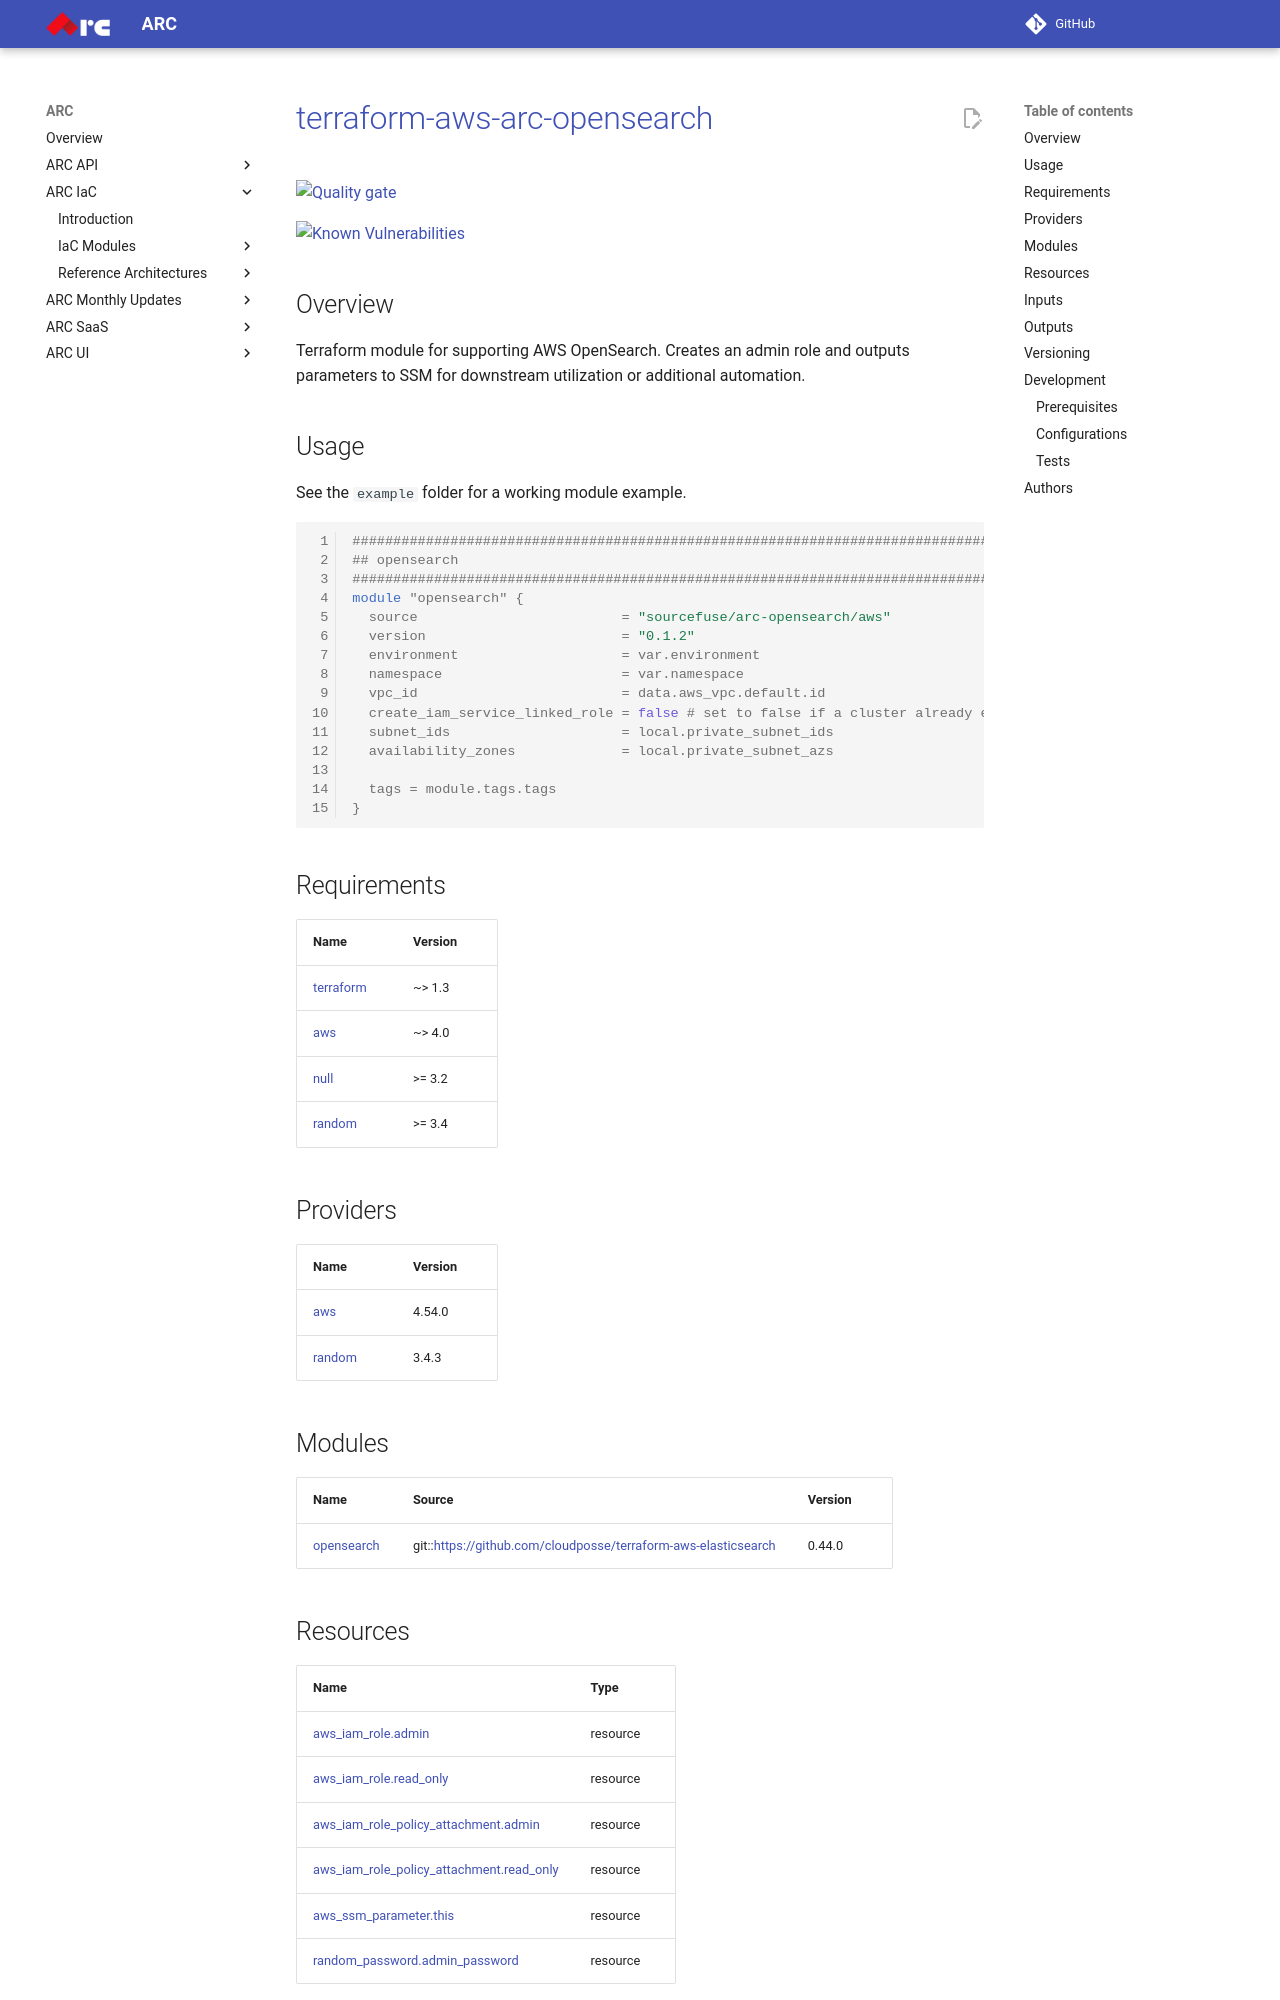

repository: sourcefuse/arc-docs · page: arc-iac-docs/modules/terraform-aws-refarch-opensearch/index.html · generator: mkdocs

# [terraform-aws-arc-opensearch](https://github.com/sourcefuse/terraform-aws-arc-opensearch)

[![Quality gate](https://sonarcloud.io/api/project_badges/quality_gate?project=sourcefuse_terraform-aws-arc-opensearch)](https://sonarcloud.io/summary/new_code?id=sourcefuse_terraform-aws-arc-opensearch)

[![Known Vulnerabilities](https://github.com/sourcefuse/terraform-aws-arc-opensearch/actions/workflows/snyk.yaml/badge.svg)](https://github.com/sourcefuse/terraform-aws-arc-opensearch/actions/workflows/snyk.yaml)
## Overview
Terraform module for supporting AWS OpenSearch. Creates an admin role and outputs parameters to SSM for downstream utilization or additional automation.

## Usage

See the `example` folder for a working module example.

```hcl
################################################################################
## opensearch
################################################################################
module "opensearch" {
  source                         = "sourcefuse/arc-opensearch/aws"
  version                        = "0.1.2"
  environment                    = var.environment
  namespace                      = var.namespace
  vpc_id                         = data.aws_vpc.default.id
  create_iam_service_linked_role = false # set to false if a cluster already exists
  subnet_ids                     = local.private_subnet_ids
  availability_zones             = local.private_subnet_azs

  tags = module.tags.tags
}

```

<!-- BEGINNING OF PRE-COMMIT-TERRAFORM DOCS HOOK -->
## Requirements

| Name | Version |
|------|---------|
| <a name="requirement_terraform"></a> [terraform](#requirement\_terraform) | ~> 1.3 |
| <a name="requirement_aws"></a> [aws](#requirement\_aws) | ~> 4.0 |
| <a name="requirement_null"></a> [null](#requirement\_null) | >= 3.2 |
| <a name="requirement_random"></a> [random](#requirement\_random) | >= 3.4 |

## Providers

| Name | Version |
|------|---------|
| <a name="provider_aws"></a> [aws](#provider\_aws) | 4.54.0 |
| <a name="provider_random"></a> [random](#provider\_random) | 3.4.3 |

## Modules

| Name | Source | Version |
|------|--------|---------|
| <a name="module_opensearch"></a> [opensearch](#module\_opensearch) | git::https://github.com/cloudposse/terraform-aws-elasticsearch | 0.44.0 |

## Resources

| Name | Type |
|------|------|
| [aws_iam_role.admin](https://registry.terraform.io/providers/hashicorp/aws/latest/docs/resources/iam_role) | resource |
| [aws_iam_role.read_only](https://registry.terraform.io/providers/hashicorp/aws/latest/docs/resources/iam_role) | resource |
| [aws_iam_role_policy_attachment.admin](https://registry.terraform.io/providers/hashicorp/aws/latest/docs/resources/iam_role_policy_attachment) | resource |
| [aws_iam_role_policy_attachment.read_only](https://registry.terraform.io/providers/hashicorp/aws/latest/docs/resources/iam_role_policy_attachment) | resource |
| [aws_ssm_parameter.this](https://registry.terraform.io/providers/hashicorp/aws/latest/docs/resources/ssm_parameter) | resource |
| [random_password.admin_password](https://registry.terraform.io/providers/hashicorp/random/latest/docs/resources/password) | resource |
